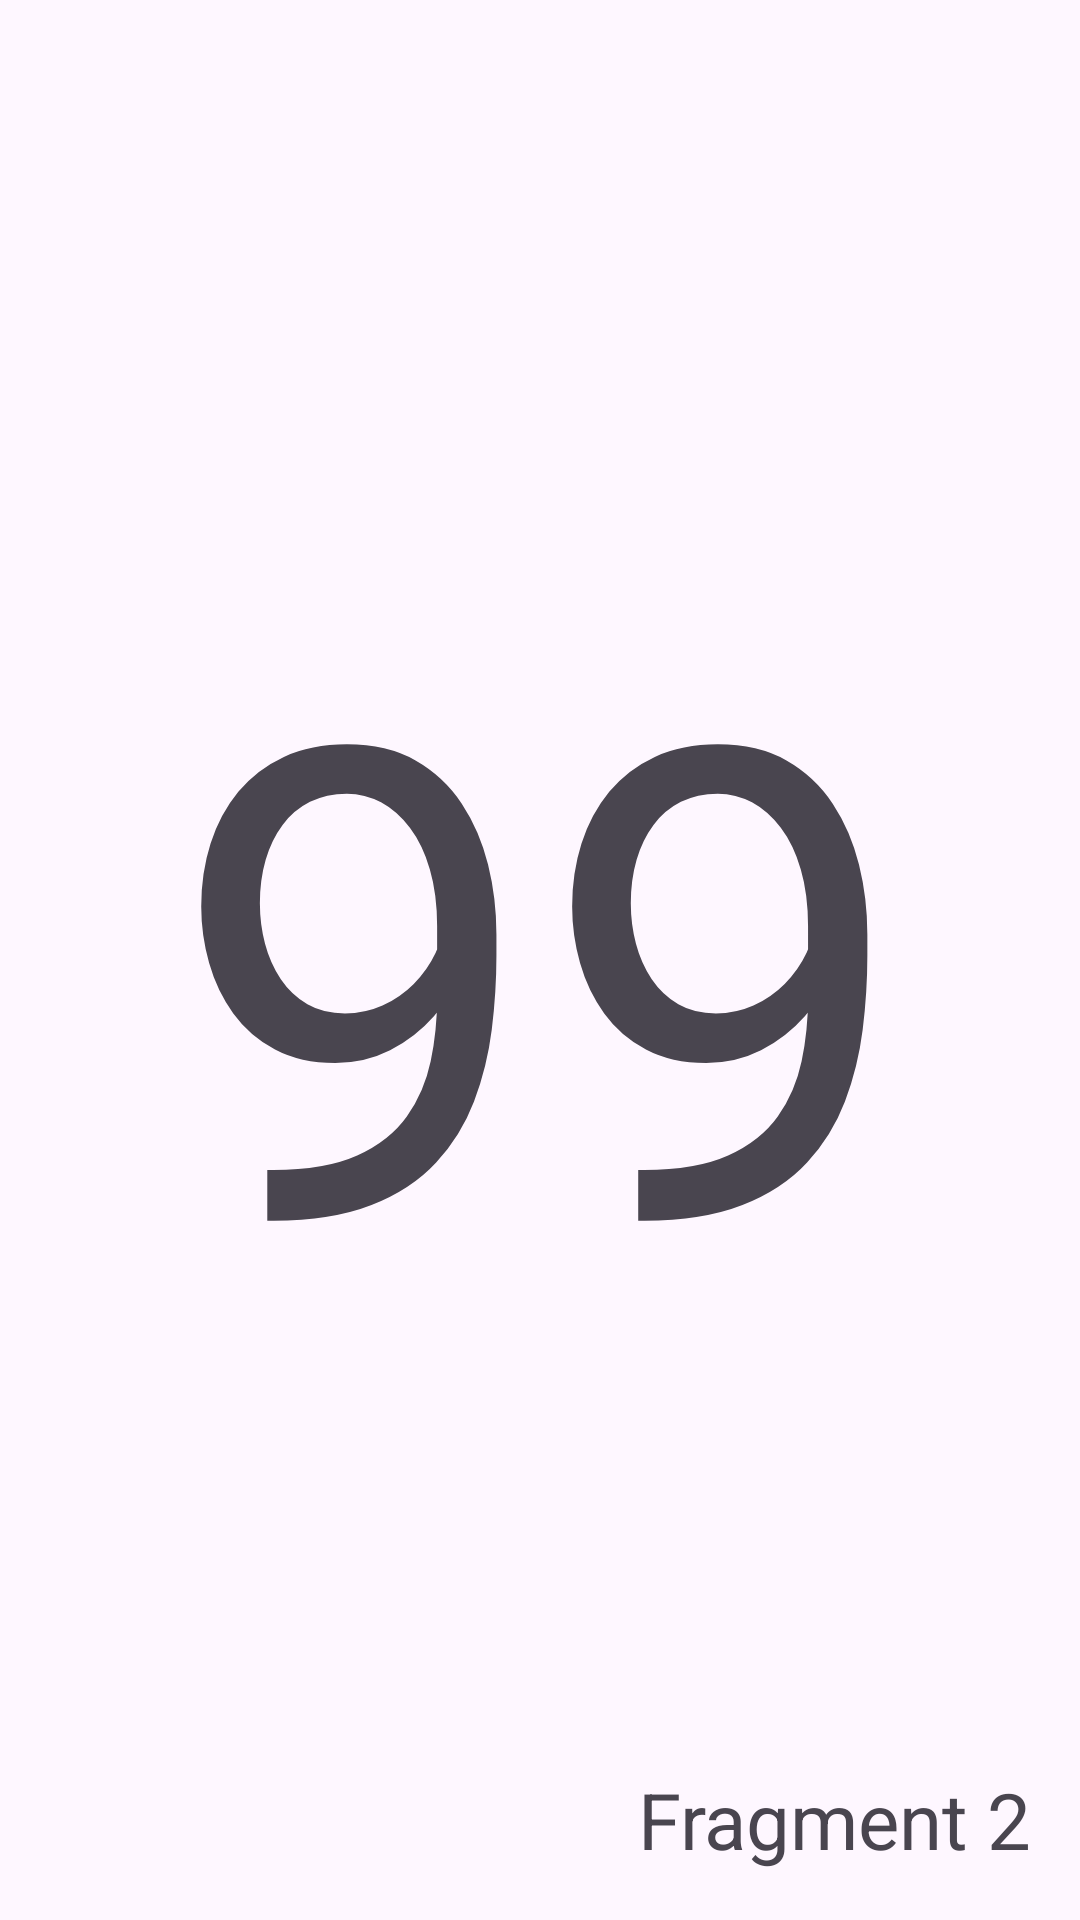

Layout XML and referenced resources for this Android screen:
<!-- AndroidManifest.xml: application theme Theme.LatihanNavigationFragment -->
<!-- res/layout/fragment_f2.xml -->
<?xml version="1.0" encoding="utf-8"?>
<androidx.constraintlayout.widget.ConstraintLayout xmlns:android="http://schemas.android.com/apk/res/android"
    xmlns:app="http://schemas.android.com/apk/res-auto"
    xmlns:tools="http://schemas.android.com/tools"
    android:id="@+id/frameLayout"
    android:layout_width="match_parent"
    android:layout_height="match_parent"
    tools:context=".f2">

    
    <TextView
        android:layout_width="wrap_content"
        android:layout_height="wrap_content"
        android:layout_marginEnd="16dp"
        android:layout_marginBottom="16dp"
        android:text="Fragment 2"
        android:textSize="26sp"
        app:layout_constraintBottom_toBottomOf="parent"
        app:layout_constraintEnd_toEndOf="parent" />

    <TextView
        android:id="@+id/tvFragment2"
        android:layout_width="wrap_content"
        android:layout_height="wrap_content"
        android:text="99"
        android:textSize="220sp"
        app:layout_constraintBottom_toBottomOf="parent"
        app:layout_constraintEnd_toEndOf="parent"
        app:layout_constraintStart_toStartOf="parent"
        app:layout_constraintTop_toTopOf="parent" />

</androidx.constraintlayout.widget.ConstraintLayout>
<!-- resources referenced by this layout -->
<resources>
  <style name="Theme.LatihanNavigationFragment" parent="Base.Theme.LatihanNavigationFragment" />
  <style name="Base.Theme.LatihanNavigationFragment" parent="Theme.Material3.DayNight.NoActionBar">
          
          
      </style>
</resources>
